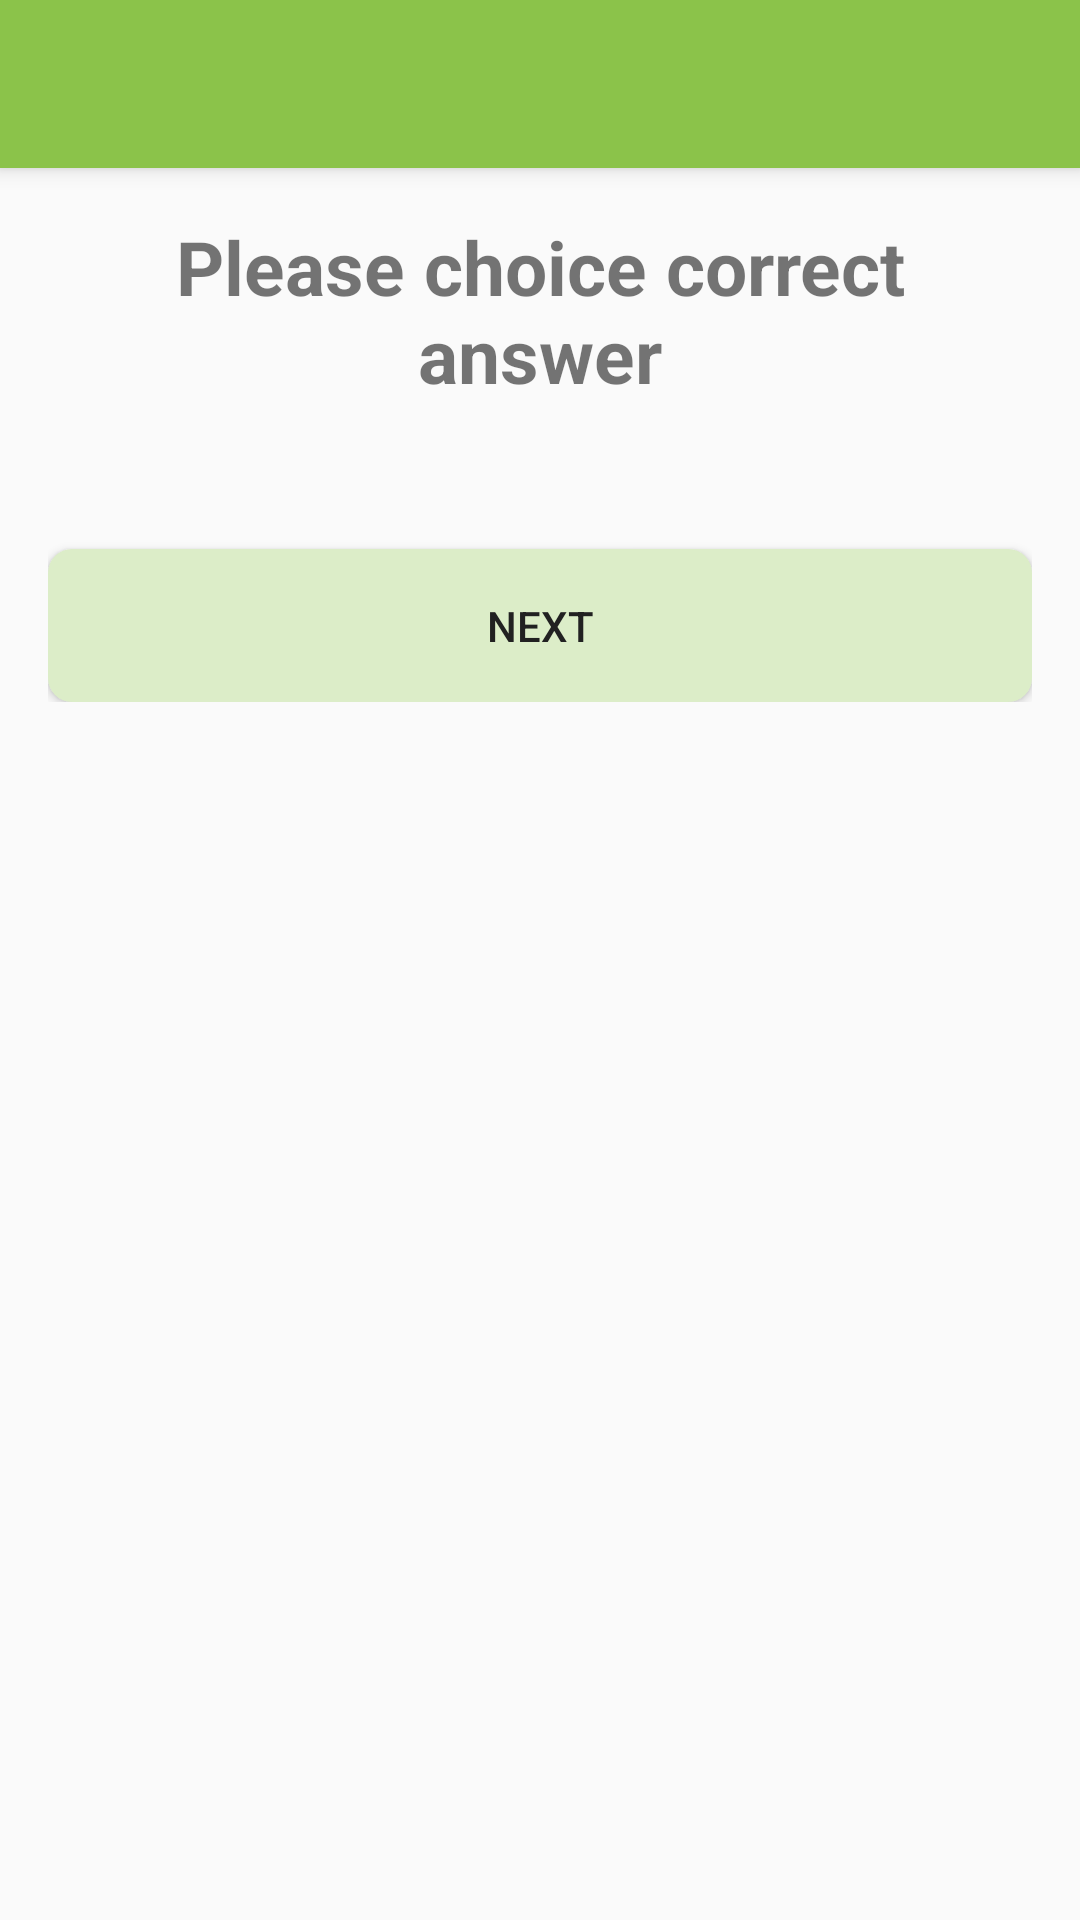

Android layout source for this screen:
<!-- AndroidManifest.xml: application theme AppTheme -->
<!-- res/layout/activity_main.xml -->
<?xml version="1.0" encoding="utf-8"?>
<LinearLayout xmlns:android="http://schemas.android.com/apk/res/android"
    xmlns:app="http://schemas.android.com/apk/res-auto"
    xmlns:tools="http://schemas.android.com/tools"
    android:layout_width="match_parent"
    android:layout_height="match_parent"
    android:orientation="vertical"
    tools:context=".app.MainActivity">

    
    <include layout="@layout/toolbar_layout" />

    
    <include layout="@layout/main_app_layout" />
</LinearLayout>
<!-- res/layout/toolbar_layout.xml (included above) -->
<?xml version="1.0" encoding="utf-8"?>
<android.support.v7.widget.Toolbar xmlns:android="http://schemas.android.com/apk/res/android"
    xmlns:app="http://schemas.android.com/apk/res-auto"
    android:id="@+id/toolbar_layout"
    android:layout_width="match_parent"
    android:layout_height="?attr/actionBarSize"
    android:background="@color/colorPrimary"
    android:elevation="4dp"
    app:popupTheme="@style/popupTheme"
    app:theme="@style/toolbarTheme">

</android.support.v7.widget.Toolbar>
<!-- res/layout/main_app_layout.xml (included above) -->
<?xml version="1.0" encoding="utf-8"?>
<ScrollView xmlns:android="http://schemas.android.com/apk/res/android"
    android:layout_width="match_parent"
    android:layout_height="match_parent">

    <LinearLayout
        android:layout_width="match_parent"
        android:layout_height="match_parent"
        android:orientation="vertical"
        android:padding="16dp">
        
        <TextView
            android:id="@+id/txv_name"
            android:layout_width="match_parent"
            android:layout_height="wrap_content"
            android:visibility="gone" />
        
        <TextView
            android:layout_width="match_parent"
            android:layout_height="wrap_content"
            android:layout_marginBottom="24dp"
            android:gravity="center_horizontal"
            android:text="@string/choice_question"
            android:textSize="25sp"
            android:textStyle="bold" />

        
        <android.support.v7.widget.RecyclerView
            android:id="@+id/recycler_v"
            android:layout_width="match_parent"
            android:layout_height="wrap_content" />

        <Button
            android:layout_width="match_parent"
            android:layout_height="wrap_content"
            android:layout_gravity="center_horizontal"
            android:layout_marginTop="24dp"
            android:background="@drawable/button_styles"
            android:onClick="goToNextSlide"
            android:text="@string/next_slide" />
    </LinearLayout>
</ScrollView>
<!-- resources referenced by this layout -->
<resources>
  <color name="colorPrimary">#8BC34A</color>
  <!-- drawable button_styles (drawable) -->
  <?xml version="1.0" encoding="utf-8"?>
  <shape xmlns:android="http://schemas.android.com/apk/res/android">
      <corners android:radius="8dp"/>
      <padding android:bottom="16dp" android:left="16dp" android:right="16dp"
          android:top="16dp"/>
      <solid android:color="@color/lightPrimaryColor"/>
  </shape>
  <string name="choice_question">Please choice correct answer</string>
  <string name="next_slide">Next</string>
  <style name="popupTheme" parent="ThemeOverlay.AppCompat">
          <item name="android:textColorPrimary">@color/textColorPrimary</item>
          <item name="android:textColorSecondary">@color/textColorSecondary</item>
      </style>
  <style name="toolbarTheme" parent="ThemeOverlay.AppCompat">
          <item name="android:textColorPrimary">@color/textColorPrimary</item>
          <item name="android:textColorSecondary">@color/textColorSecondary</item>
      </style>
  <style name="AppTheme" parent="Theme.AppCompat.Light.NoActionBar">
          
          <item name="colorPrimary">@color/colorPrimary</item>
          <item name="colorPrimaryDark">@color/colorPrimaryDark</item>
          <item name="colorAccent">@color/colorAccent</item>
          <item name="android:textColorPrimary">@color/textColorPrimary</item>
          <item name="android:textColorSecondary">@color/textColorSecondary</item>
          
          <item name="android:windowContentTransitions">true</item>
      </style>
  <color name="lightPrimaryColor">#DCEDC8</color>
  <color name="textColorPrimary">#212121</color>
  <color name="textColorSecondary">#757575</color>
  <color name="colorPrimaryDark">#689F38</color>
  <color name="colorAccent">#03A9F4</color>
</resources>
